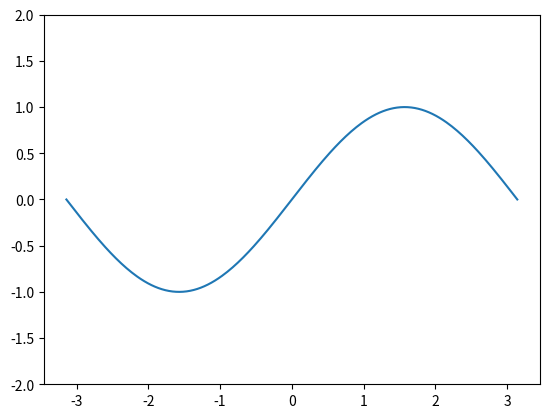

The matplotlib source for this figure:
""" Este programa grafica la función seno"""

#Se importan las bibliotecas y funciones necesarias
from numpy import linspace, pi, sin
from matplotlib.pyplot import   plot, show, xlim, ylim

# Puntos donde se evalúa el seno.
x = linspace( -pi, pi, 256)
y = sin(x)

# Realización de la gráfica.
plot(x, y, label = "seno")


# Límites para el eje y.
ylim(-2, 2)

# Se despliega la gráfica.
show( )

